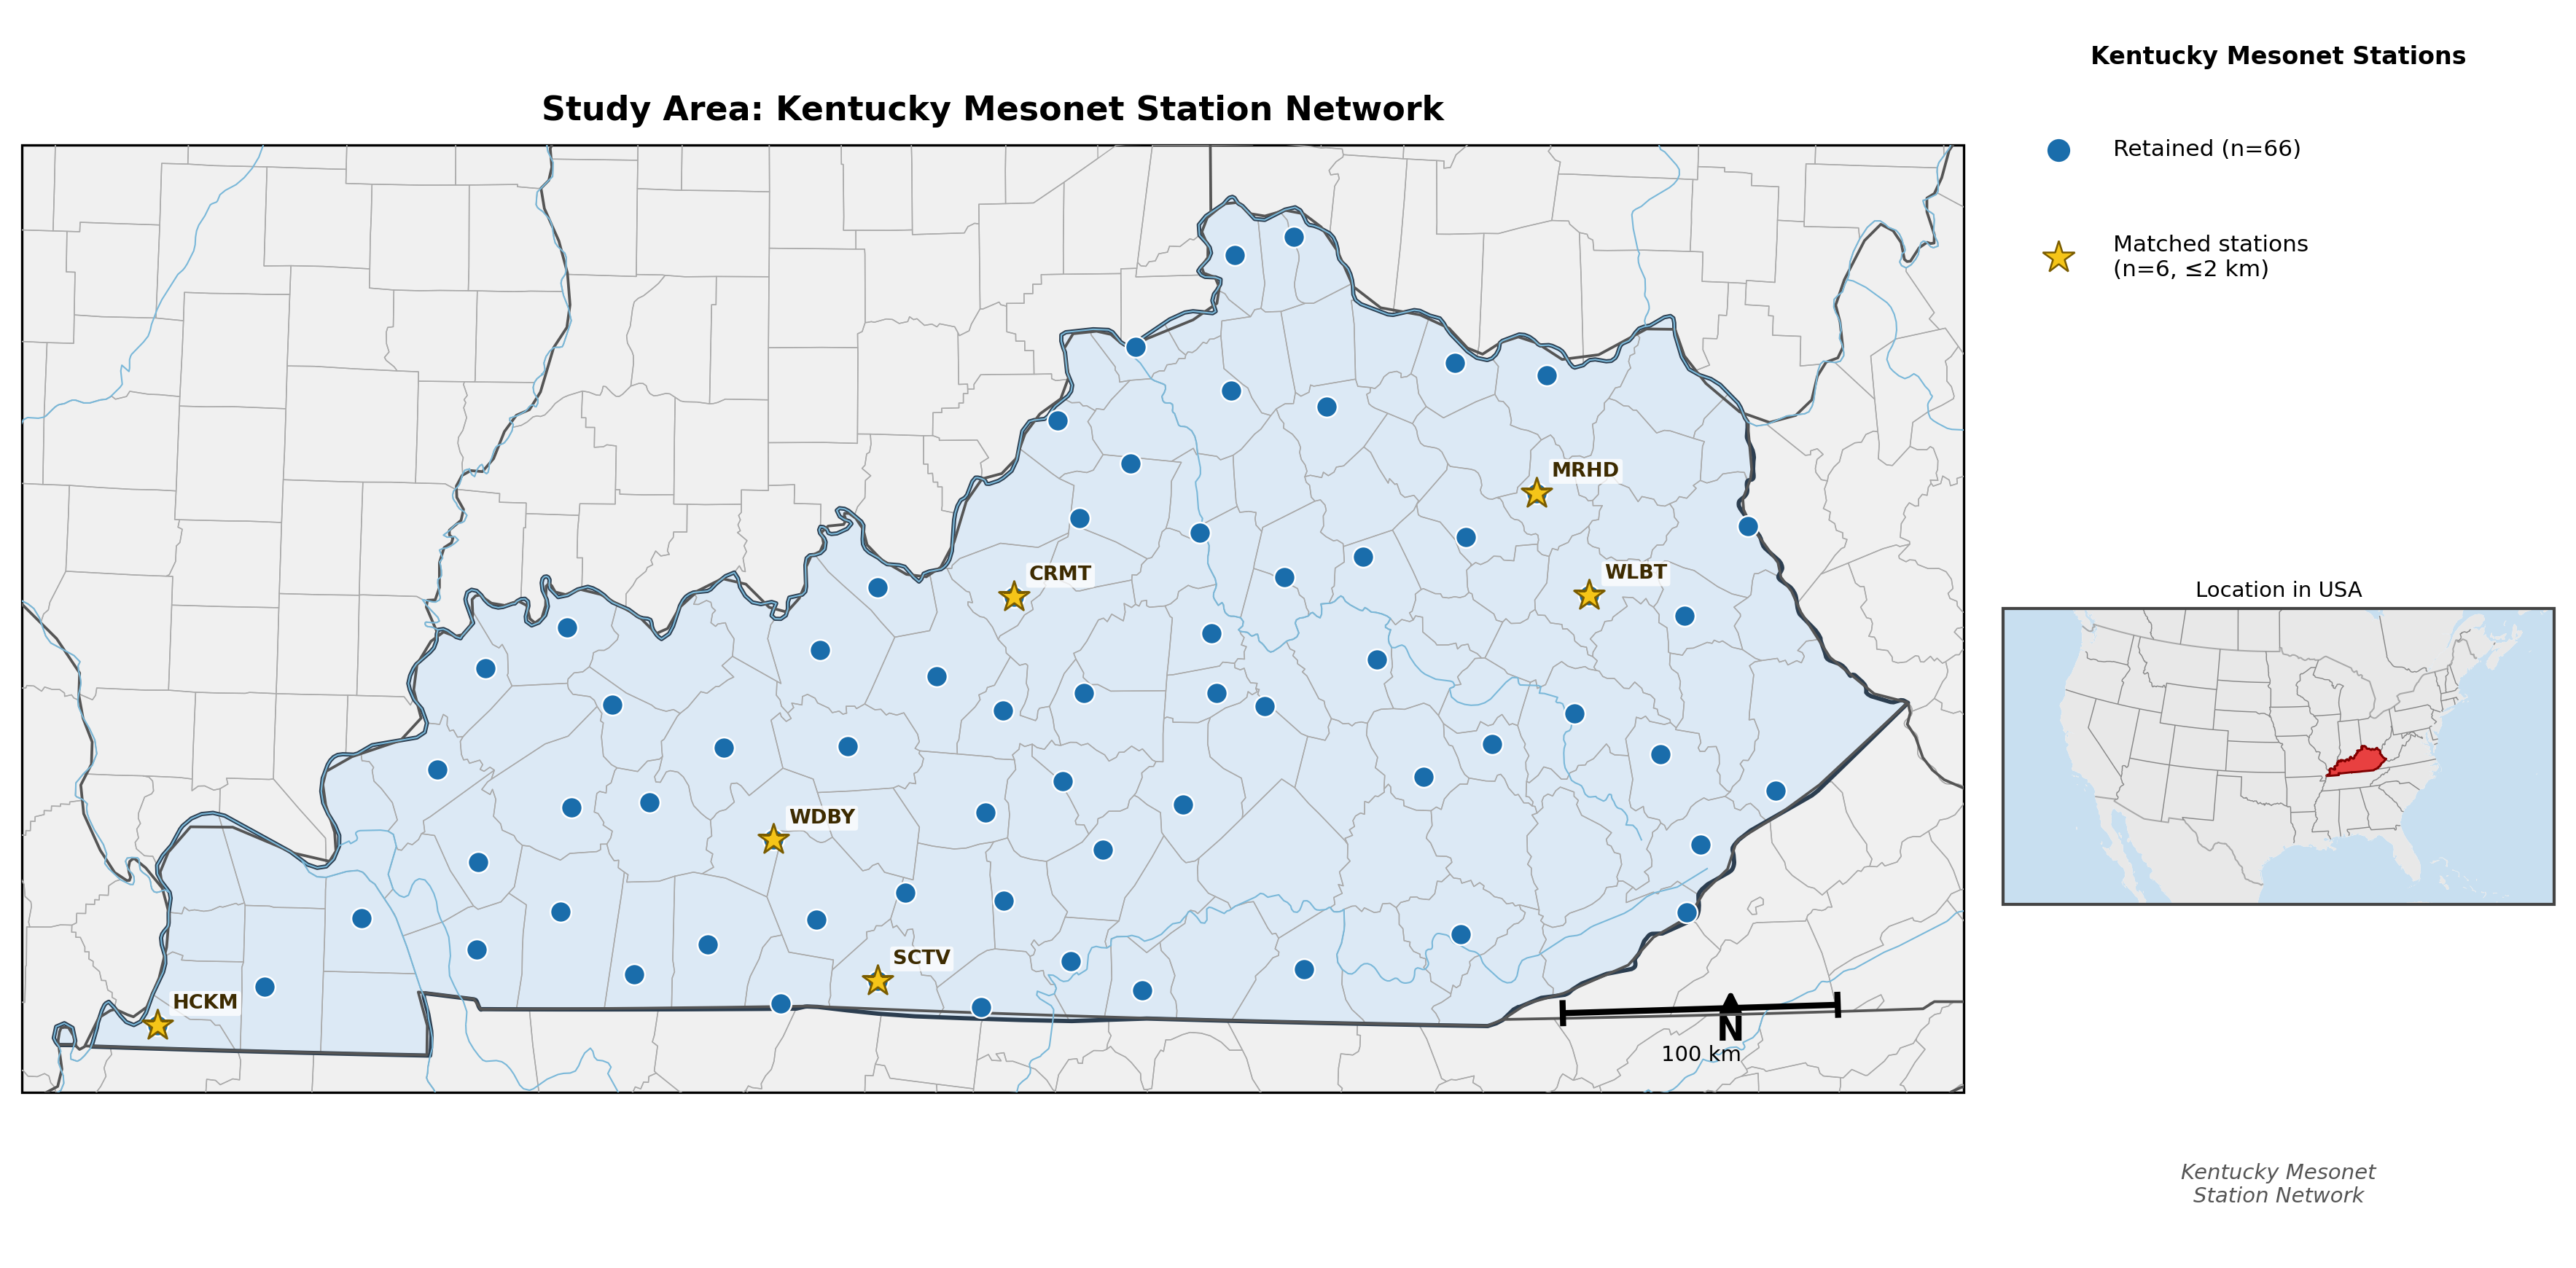

The Python source for this figure:
"""
Publication-quality study-area map of Kentucky Mesonet stations — layout variant.

Layout changes vs generate_map.py
----------------------------------
- Figure: 12 × 7 (wider)
- Main map axes: [0.02, 0.08, 0.74, 0.86]  (left ~76 %)
- Right strip  x = [0.77, 0.99] contains three stacked elements:
    1. Legend axes          [0.775, 0.68, 0.21, 0.22]
    2. CONUS inset axes     [0.775, 0.20, 0.21, 0.44]
    3. Note text axes       [0.775, 0.10, 0.21, 0.08]
- Scale bar and north arrow remain inside the main map
- Title is centred over the main axes (not the full figure)
"""

import pandas as pd
import matplotlib
matplotlib.use("Agg")
import matplotlib.pyplot as plt
import matplotlib.patches as mpatches
import cartopy.crs as ccrs
import cartopy.feature as cfeature
from cartopy.io.shapereader import natural_earth, Reader
import numpy as np

# ── data ──────────────────────────────────────────────────────────────────────
df = pd.read_csv("supplementary_table_updated.csv")
df = df.dropna(subset=["Lat", "Lon"])

MATCHED_STIDS = {"MRHD", "SCTV", "CRMT", "HCKM", "WDBY", "WLBT"}

retained = df[df["QC_Status"] == "Retained"]
matched  = df[df["STID"].isin(MATCHED_STIDS)]

# ── projection / colours ──────────────────────────────────────────────────────
DATA_CRS   = ccrs.PlateCarree()
PROJ       = ccrs.AlbersEqualArea(central_longitude=-86.0, central_latitude=37.8)

C_RETAIN   = "#1a6dab"
C_MATCH    = "#f5c518"
C_KY_FILL  = "#dce9f5"
C_NEIGHBOR = "#f0f0f0"
C_KY_EDGE  = "#2c3e50"

FONT = "DejaVu Sans"

# ── figure ────────────────────────────────────────────────────────────────────
fig = plt.figure(figsize=(12, 7), dpi=300)
fig.patch.set_facecolor("white")

# ── main map axes ─────────────────────────────────────────────────────────────
ax = fig.add_axes([0.02, 0.08, 0.74, 0.86], projection=PROJ)
ax.set_extent([-89.7, -81.8, 36.35, 39.25], crs=DATA_CRS)

# ── basemap layers ────────────────────────────────────────────────────────────
ax.add_feature(cfeature.OCEAN.with_scale("50m"), facecolor="white",    zorder=0)
ax.add_feature(cfeature.LAND.with_scale("50m"),  facecolor=C_NEIGHBOR, zorder=1)

shpfile = natural_earth(resolution="10m", category="cultural",
                        name="admin_1_states_provinces")
ky_geom = [r.geometry for r in Reader(shpfile).records()
           if r.attributes.get("name") == "Kentucky"]

# 1) KY fill
for geom in ky_geom:
    ax.add_geometries([geom], DATA_CRS, facecolor=C_KY_FILL,
                      edgecolor="none", linewidth=0, zorder=2)

# 2) County edges
ax.add_feature(
    cfeature.NaturalEarthFeature("cultural", "admin_2_counties", "10m",
                                 facecolor="none", edgecolor="#aaaaaa",
                                 linewidth=0.35),
    zorder=3)

# 3) KY border redrawn on top
for geom in ky_geom:
    ax.add_geometries([geom], DATA_CRS, facecolor="none",
                      edgecolor=C_KY_EDGE, linewidth=1.4, zorder=4)

# 4) State lines
ax.add_feature(
    cfeature.NaturalEarthFeature("cultural",
                                 "admin_1_states_provinces_lines", "50m",
                                 facecolor="none", edgecolor="#555555",
                                 linewidth=0.9),
    zorder=4)

# 5) Rivers
ax.add_feature(
    cfeature.NaturalEarthFeature("physical", "rivers_lake_centerlines", "10m",
                                 facecolor="none", edgecolor="#7ab8d9",
                                 linewidth=0.5),
    zorder=5)

# ── station markers ───────────────────────────────────────────────────────────
ax.scatter(retained["Lon"], retained["Lat"],
           s=48, marker="o", color=C_RETAIN,
           edgecolors="white", linewidths=0.6,
           transform=DATA_CRS, zorder=6)

ax.scatter(matched["Lon"], matched["Lat"],
           s=110, marker="*", color=C_MATCH,
           edgecolors="#7a5c00", linewidths=0.7,
           transform=DATA_CRS, zorder=7)

# ── matched station labels (white-halo annotations) ───────────────────────────
label_offsets = {
    "MRHD": ( 5,  4),
    "SCTV": ( 5,  4),
    "CRMT": ( 5,  4),
    "HCKM": ( 5,  4),
    "WDBY": ( 5,  4),
    "WLBT": ( 5,  4),
}

for _, row in matched.iterrows():
    dx, dy = label_offsets.get(row["STID"], (5, 4))
    ax.annotate(
        row["STID"],
        xy=(row["Lon"], row["Lat"]),
        xycoords=DATA_CRS._as_mpl_transform(ax),
        xytext=(dx, dy),
        textcoords="offset points",
        fontsize=6.5, fontweight="bold", color="#3d2b00",
        ha="left", va="bottom",
        bbox=dict(boxstyle="round,pad=0.15", facecolor="white",
                  alpha=0.75, edgecolor="none"),
        zorder=8,
    )

# ── scale bar — lower-right, inside main map ──────────────────────────────────
sc_lat  = 36.62
sc_lon1 = -82.3
sc_lon0 = sc_lon1 - 100 / (111.0 * np.cos(np.radians(sc_lat)))

for x0, x1, y0, y1 in [
    (sc_lon0, sc_lon1, sc_lat,        sc_lat),
    (sc_lon0, sc_lon0, sc_lat - 0.04, sc_lat + 0.04),
    (sc_lon1, sc_lon1, sc_lat - 0.04, sc_lat + 0.04),
]:
    ax.plot([x0, x1], [y0, y1], color="black", linewidth=2.0,
            transform=DATA_CRS, zorder=8, solid_capstyle="butt")

ax.text((sc_lon0 + sc_lon1) / 2, sc_lat - 0.11, "100 km",
        ha="center", va="top", fontsize=7,
        transform=DATA_CRS, zorder=8)

# ── north arrow — lower-right, axes fraction ──────────────────────────────────
ax.annotate("N", xy=(0.88, 0.115), xytext=(0.88, 0.055),
            xycoords="axes fraction",
            fontsize=11, ha="center", fontweight="bold",
            arrowprops=dict(arrowstyle="-|>", color="black",
                            lw=1.8, mutation_scale=14),
            annotation_clip=False)

# ── title — centred over main axes ────────────────────────────────────────────
ax.set_title("Study Area: Kentucky Mesonet Station Network",
             fontsize=11, fontweight="bold", pad=8, fontfamily=FONT)

# ═════════════════════════════════════════════════════════════════════════════
# RIGHT PANEL — three stacked elements
# ═════════════════════════════════════════════════════════════════════════════

# ── 1. Legend axes ────────────────────────────────────────────────────────────
ax_leg = fig.add_axes([0.775, 0.68, 0.21, 0.22])
ax_leg.set_facecolor("white")
ax_leg.axis("off")

# Title
ax_leg.text(0.5, 0.93, "Kentucky Mesonet Stations",
            ha="center", va="top",
            fontsize=8, fontweight="bold",
            transform=ax_leg.transAxes)

# Row 1: retained blue circle
ax_leg.plot(0.10, 0.62, marker="o", color=C_RETAIN,
            markeredgecolor="white", markeredgewidth=0.5,
            markersize=8, linestyle="none",
            transform=ax_leg.transAxes)
ax_leg.text(0.20, 0.62, f"Retained (n={len(retained)})",
            ha="left", va="center",
            fontsize=7.5, transform=ax_leg.transAxes)

# Row 2: matched gold star
ax_leg.plot(0.10, 0.30, marker="*", color=C_MATCH,
            markeredgecolor="#7a5c00", markeredgewidth=0.6,
            markersize=11, linestyle="none",
            transform=ax_leg.transAxes)
ax_leg.text(0.20, 0.30, f"Matched stations\n(n={len(matched)}, ≤2 km)",
            ha="left", va="center",
            fontsize=7.5, transform=ax_leg.transAxes)

# Thin grey border
for spine in ax_leg.spines.values():
    spine.set_visible(True)
    spine.set_edgecolor("#888888")
    spine.set_linewidth(0.8)

# ── 2. CONUS inset ────────────────────────────────────────────────────────────
ax_ins = fig.add_axes(
    [0.775, 0.20, 0.21, 0.44],
    projection=ccrs.LambertConformal(central_longitude=-96, central_latitude=39),
)
ax_ins.set_extent([-125, -66, 24, 50], crs=DATA_CRS)

ax_ins.add_feature(cfeature.LAND.with_scale("50m"),
                   facecolor="#e8e8e8", edgecolor="none", zorder=1)
ax_ins.add_feature(cfeature.OCEAN.with_scale("50m"),
                   facecolor="#c8dff0", zorder=0)
ax_ins.add_feature(cfeature.BORDERS.with_scale("50m"),
                   edgecolor="#aaaaaa", linewidth=0.5, zorder=2)
ax_ins.add_feature(
    cfeature.NaturalEarthFeature("cultural",
                                 "admin_1_states_provinces_lines", "50m",
                                 facecolor="none", edgecolor="#888888",
                                 linewidth=0.35),
    zorder=2)

for geom in ky_geom:
    ax_ins.add_geometries([geom], DATA_CRS,
                          facecolor="#e84040", edgecolor="#800000",
                          linewidth=0.7, zorder=3)

for spine in ax_ins.spines.values():
    spine.set_edgecolor("#444444")
    spine.set_linewidth(1.0)

ax_ins.set_title("Location in USA", fontsize=7, pad=4)

# ── 3. Note text label ────────────────────────────────────────────────────────
ax_note = fig.add_axes([0.775, 0.10, 0.21, 0.08])
ax_note.axis("off")
ax_note.text(0.5, 0.5,
             "Kentucky Mesonet\nStation Network",
             ha="center", va="center",
             fontsize=7, style="italic", color="#555555",
             transform=ax_note.transAxes)

# ── save ──────────────────────────────────────────────────────────────────────
save_kw = dict(bbox_inches="tight", facecolor="white", edgecolor="none")
fig.savefig("map_v4_layout.png", dpi=300, **save_kw)
print("Saved → map_v4_layout.png")
fig.savefig("map_v4_layout.pdf", **save_kw)
print("Saved → map_v4_layout.pdf")
